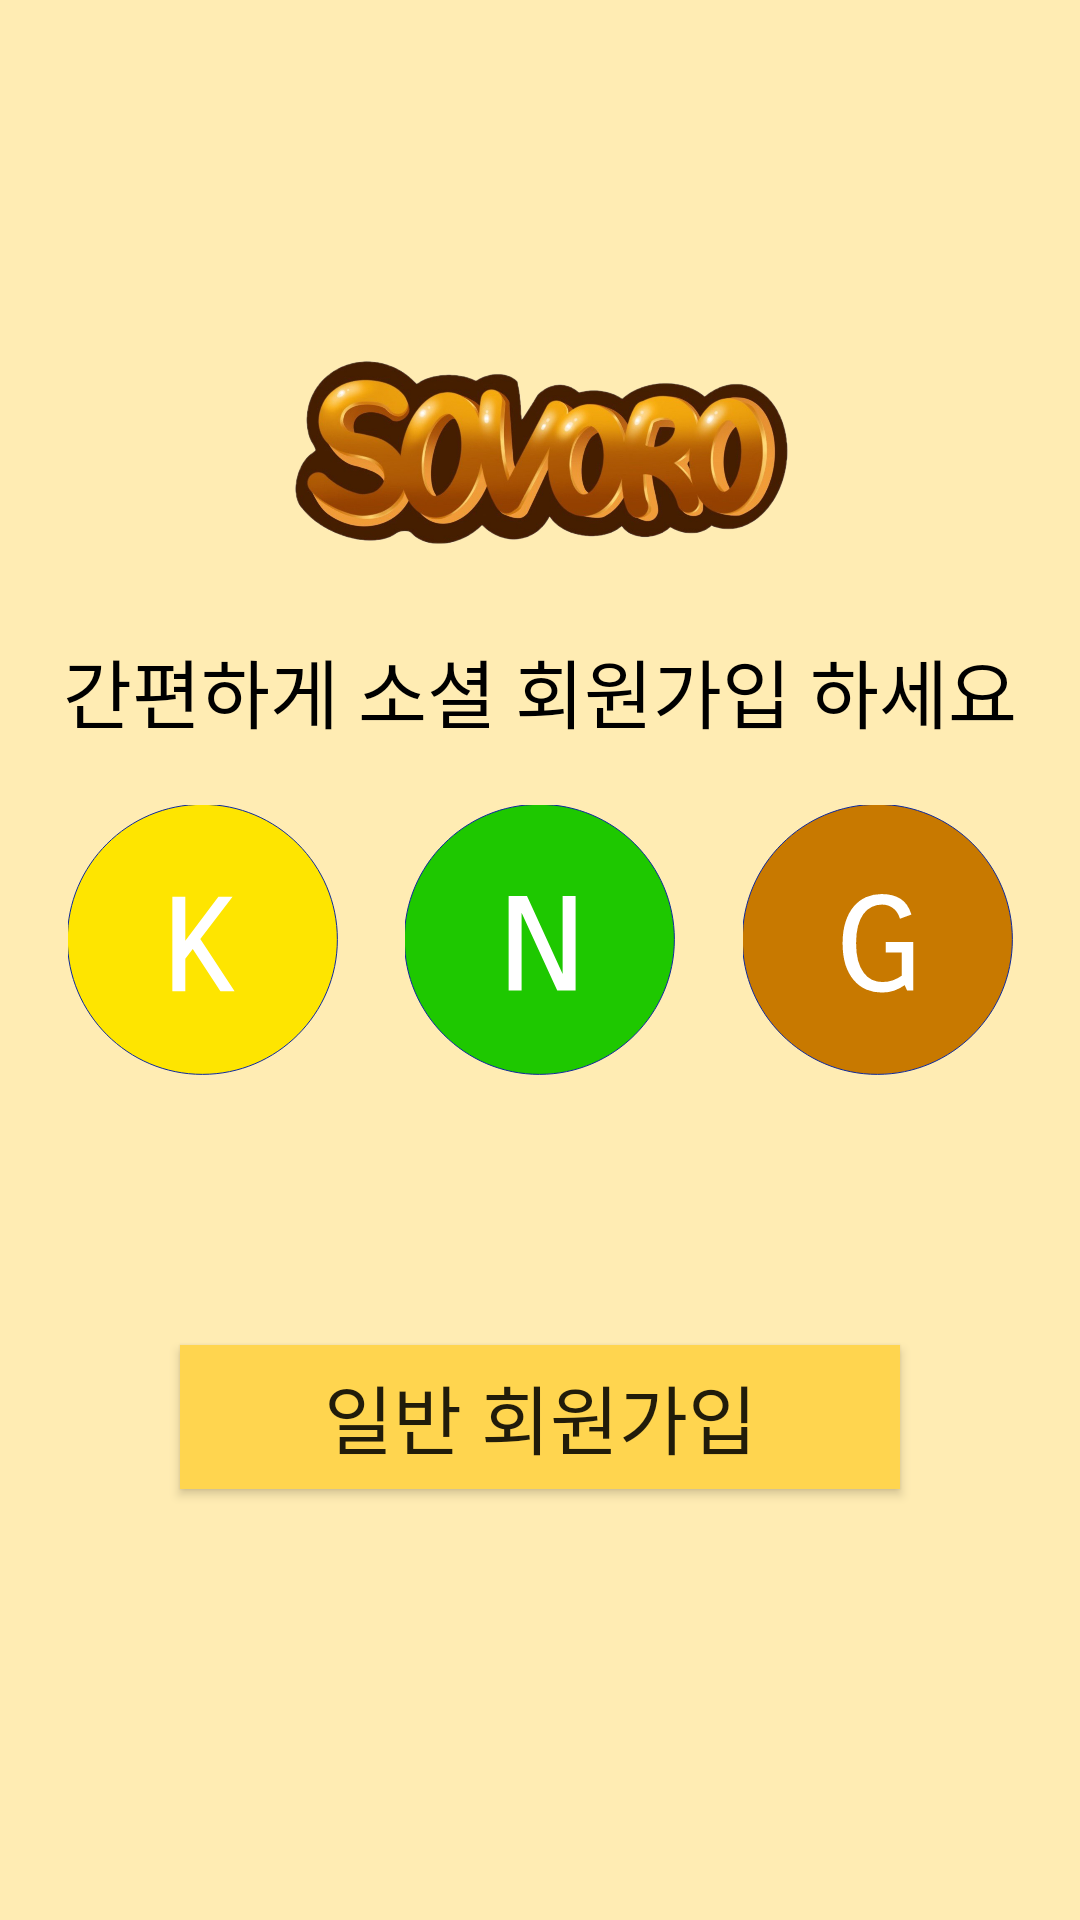

The Android layout XML behind this screen, and the referenced resources:
<!-- AndroidManifest.xml: application theme Theme.SoVoRo -->
<!-- res/layout/activity_sovoro_sign_up_select.xml -->
<?xml version="1.0" encoding="utf-8"?>
<androidx.constraintlayout.widget.ConstraintLayout xmlns:android="http://schemas.android.com/apk/res/android"
    xmlns:app="http://schemas.android.com/apk/res-auto"
    xmlns:tools="http://schemas.android.com/tools"
    android:layout_width="match_parent"
    android:layout_height="match_parent"
    tools:context=".SoVoRoSignUpSelect"
    android:background="@color/amber_100"
    >
    <androidx.appcompat.widget.AppCompatImageView
        android:layout_width="300dp"
        android:layout_height="80dp"
        android:src="@drawable/text_logo"
        android:id="@+id/title"
        app:layout_constraintLeft_toLeftOf="parent"
        app:layout_constraintRight_toRightOf="parent"
        app:layout_constraintTop_toTopOf="parent"
        app:layout_constraintBottom_toBottomOf="parent"
        app:layout_constraintVertical_bias="0.2"
        />
    <androidx.appcompat.widget.AppCompatTextView
        android:layout_width="wrap_content"
        android:layout_height="wrap_content"
        android:id="@+id/socialLogin"
        app:layout_constraintTop_toBottomOf="@id/title"
        app:layout_constraintLeft_toLeftOf="parent"
        app:layout_constraintRight_toRightOf="parent"
        android:text="간편하게 소셜 회원가입 하세요"
        android:fontFamily="@font/jua"
        android:textSize="25sp"
        android:textColor="@color/black"
        android:layout_marginTop="20dp"
        />
    <androidx.appcompat.widget.AppCompatImageView
        android:layout_width="90dp"
        android:layout_height="90dp"
        android:src="@drawable/ic_kakao"
        android:id="@+id/kakao"
        app:layout_constraintLeft_toLeftOf="parent"
        app:layout_constraintTop_toBottomOf="@id/socialLogin"
        app:layout_constraintRight_toLeftOf="@+id/naver"
        android:layout_marginTop="20dp"
        />
    <androidx.appcompat.widget.AppCompatImageView
        android:layout_width="90dp"
        android:layout_height="90dp"
        android:src="@drawable/ic_naver"
        android:id="@+id/naver"
        app:layout_constraintLeft_toRightOf="@id/kakao"
        app:layout_constraintTop_toBottomOf="@id/socialLogin"
        app:layout_constraintRight_toLeftOf="@+id/google"
        android:layout_marginTop="20dp"
        />
    <androidx.appcompat.widget.AppCompatImageView
        android:layout_width="90dp"
        android:layout_height="90dp"
        android:src="@drawable/ic_google"
        android:id="@+id/google"
        app:layout_constraintLeft_toRightOf="@id/naver"
        app:layout_constraintTop_toBottomOf="@id/socialLogin"
        app:layout_constraintRight_toRightOf="parent"
        android:layout_marginTop="20dp"
        />
    <androidx.appcompat.widget.AppCompatButton
        android:layout_width="240dp"
        android:layout_height="wrap_content"
        android:id="@+id/signup"
        app:layout_constraintLeft_toLeftOf="parent"
        app:layout_constraintRight_toRightOf="parent"
        app:layout_constraintTop_toBottomOf="@id/naver"
        android:background="@color/amber_300"
        android:textSize="25sp"
        android:fontFamily="@font/jua"
        android:text="일반 회원가입"
        android:layout_marginTop="90dp"/>


</androidx.constraintlayout.widget.ConstraintLayout>
<!-- resources referenced by this layout -->
<resources>
  <color name="amber_100">#FFECB3</color>
  <color name="amber_300">#FFD54F</color>
  <color name="black">#FF000000</color>
  <!-- drawable ic_google (drawable) -->
  <vector xmlns:android="http://schemas.android.com/apk/res/android"
      android:width="120dp"
      android:height="120dp"
      android:viewportWidth="120"
      android:viewportHeight="120">
    <path
        android:pathData="m59.72,-0.28c33.12,0 60,26.88 60,60 0,33.12 -26.88,60 -60,60C26.6,119.72 -0.28,92.84 -0.28,59.72 -0.28,26.6 26.6,-0.28 59.72,-0.28Z"
        android:strokeLineJoin="miter"
        android:strokeWidth="0"
        android:fillColor="#c87900"
        android:strokeColor="#0c289d"
        android:fillType="nonZero"
        android:strokeLineCap="butt"/>
    <path
        android:pathData="m75.7,60.87v21.6L72.94,82.47L71.86,80.07q-2.04,1.44 -4.56,2.4 -2.46,0.9 -5.58,0.9 -3.78,0 -7.02,-1.38 -3.18,-1.44 -5.52,-4.2 -2.34,-2.76 -3.66,-6.84 -1.26,-4.14 -1.26,-9.54 0,-5.4 1.32,-9.48 1.32,-4.14 3.66,-6.84 2.34,-2.76 5.46,-4.14 3.18,-1.38 6.9,-1.38 4.92,0 8.28,2.04 3.42,2.04 4.98,7.08l-5.1,1.86q-0.96,-3.18 -3.12,-4.74 -2.1,-1.56 -4.86,-1.56 -2.52,0 -4.62,1.08 -2.1,1.02 -3.66,3.12 -1.5,2.1 -2.4,5.34 -0.84,3.24 -0.84,7.62 0,4.38 0.84,7.62 0.9,3.24 2.46,5.4 1.56,2.16 3.72,3.24 2.16,1.02 4.68,1.02 2.52,0 4.68,-0.78 2.22,-0.84 3.9,-2.04L70.54,65.55L63.4,65.55L63.4,60.87h7.14z"
        android:fillColor="#ffffff"/>
  </vector>
  <!-- drawable ic_kakao (drawable) -->
  <vector xmlns:android="http://schemas.android.com/apk/res/android"
      android:width="120dp"
      android:height="120dp"
      android:viewportWidth="120"
      android:viewportHeight="120">
    <path
        android:pathData="m59.72,-0.28c33.12,0 60,26.88 60,60 0,33.12 -26.88,60 -60,60C26.6,119.72 -0.28,92.84 -0.28,59.72 -0.28,26.6 26.6,-0.28 59.72,-0.28Z"
        android:strokeLineJoin="miter"
        android:strokeWidth="0"
        android:fillColor="#fee500"
        android:strokeColor="#0c289d"
        android:fillType="nonZero"
        android:strokeLineCap="butt"/>
    <path
        android:pathData="m52.14,60.31 l14.7,-19.56h6.3L58.8,59.53 74.04,82.75h-6.3l-12.3,-18.78 -3.3,4.32L52.14,82.75L46.38,82.75v-42h5.76z"
        android:fillColor="#ffffff"/>
  </vector>
  <!-- drawable ic_naver (drawable) -->
  <vector xmlns:android="http://schemas.android.com/apk/res/android"
      android:width="120dp"
      android:height="120dp"
      android:viewportWidth="120"
      android:viewportHeight="120">
    <path
        android:pathData="m59.72,-0.28c33.12,0 60,26.88 60,60 0,33.12 -26.88,60 -60,60C26.6,119.72 -0.28,92.84 -0.28,59.72 -0.28,26.6 26.6,-0.28 59.72,-0.28Z"
        android:strokeLineJoin="miter"
        android:strokeWidth="0"
        android:fillColor="#1ec800"
        android:strokeColor="#0c289d"
        android:fillType="nonZero"
        android:strokeLineCap="butt"/>
    <path
        android:pathData="M75.82,82.47L67.66,82.47L51.82,47.85L51.82,82.47L46.06,82.47v-42h8.16L70.06,75.15v-34.68h5.76z"
        android:fillColor="#ffffff"/>
  </vector>
  <!-- drawable text_logo: png bitmap (drawable, 581111 bytes) -->
  <style name="Theme.SoVoRo" parent="Theme.AppCompat.DayNight.DarkActionBar">
          
          <item name="colorPrimary">@color/purple_500</item>
          <item name="colorPrimaryVariant">@color/purple_700</item>
          <item name="colorOnPrimary">@color/white</item>
          
          <item name="colorSecondary">@color/teal_200</item>
          <item name="colorSecondaryVariant">@color/teal_700</item>
          <item name="colorOnSecondary">@color/black</item>
          
          <item name="android:statusBarColor" tools:targetApi="l">?attr/colorPrimaryVariant</item>
          
          <item name="windowActionBar">false</item>
          <item name="windowNoTitle">true</item>
      </style>
  <color name="purple_500">#FF6200EE</color>
  <color name="purple_700">#FF3700B3</color>
  <color name="white">#FFFFFFFF</color>
  <color name="teal_200">#FF03DAC5</color>
  <color name="teal_700">#FF018786</color>
</resources>
